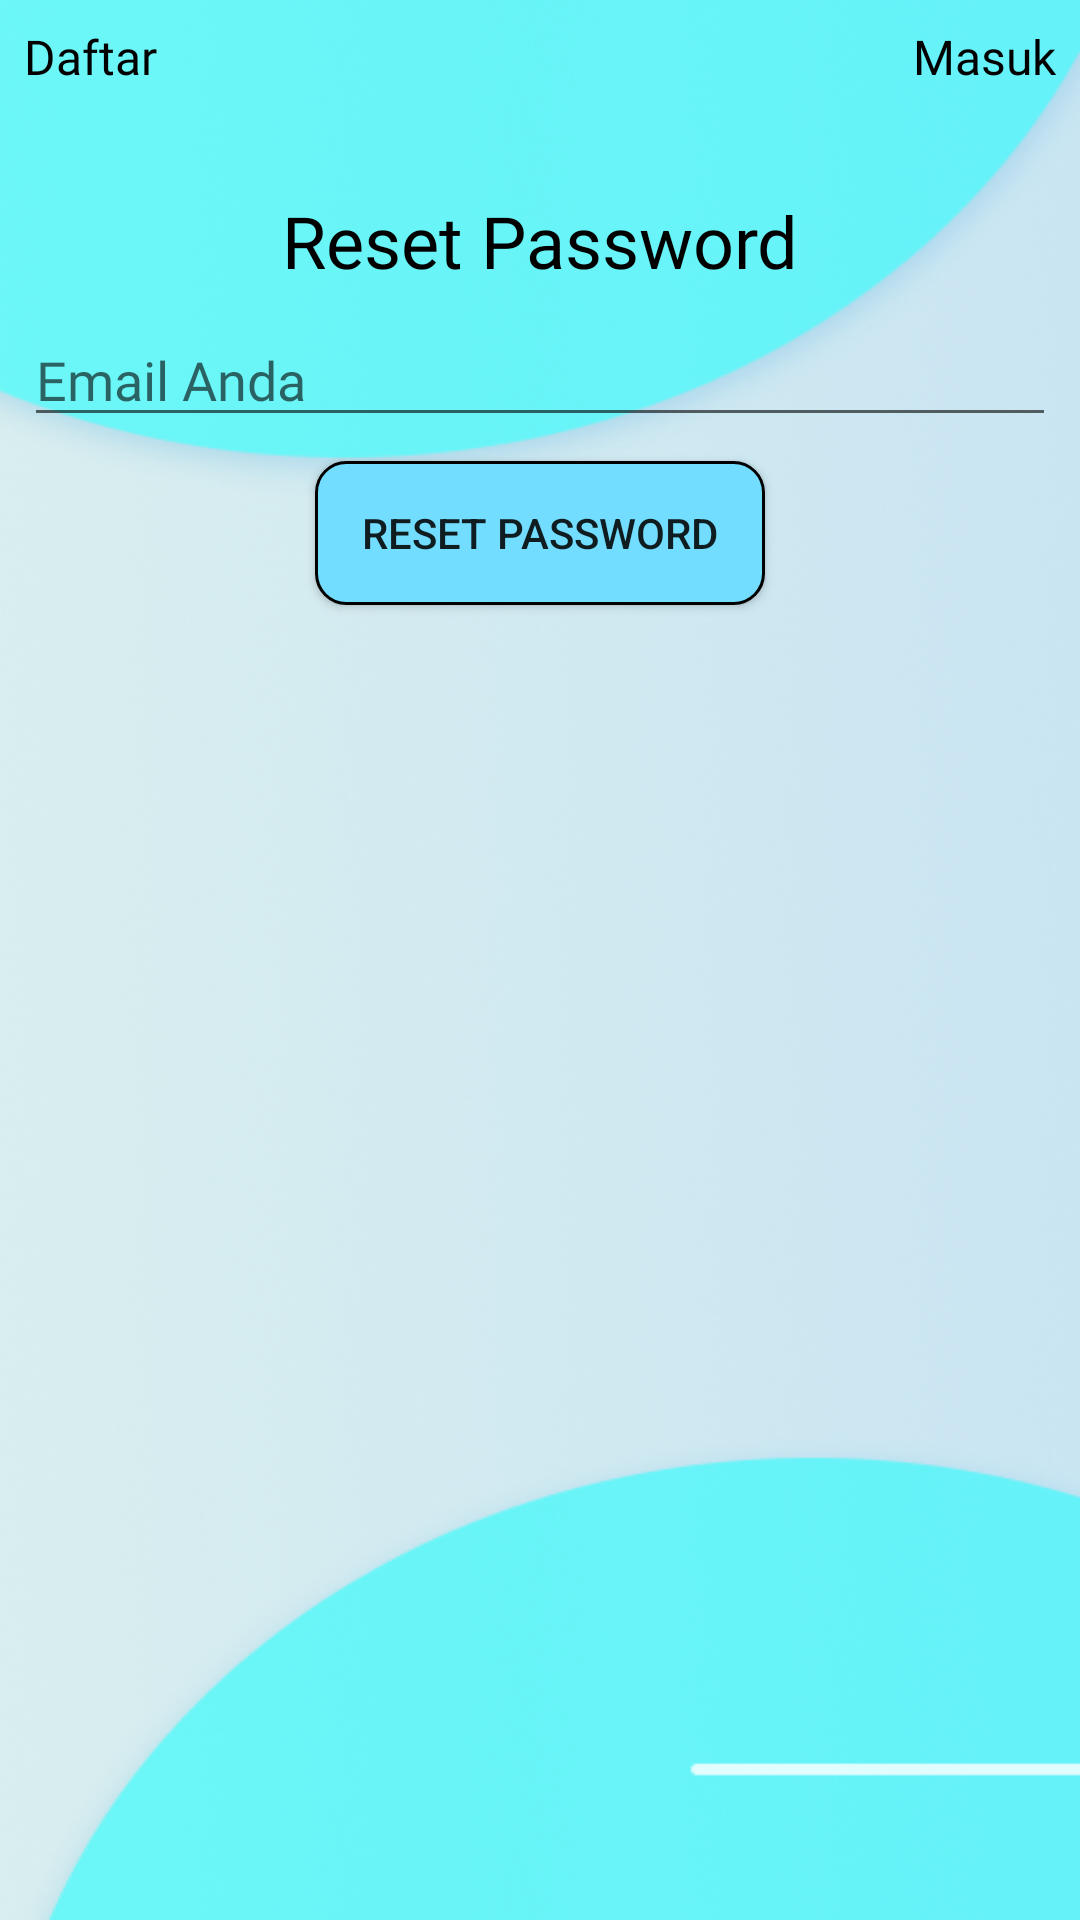

Write the Android layout XML for this screen, with the resource values it uses.
<!-- AndroidManifest.xml: application theme Theme.PanduJaya -->
<!-- res/layout/activity_resetpass.xml -->
<?xml version="1.0" encoding="utf-8"?>
<androidx.constraintlayout.widget.ConstraintLayout xmlns:android="http://schemas.android.com/apk/res/android"
    xmlns:app="http://schemas.android.com/apk/res-auto"
    xmlns:tools="http://schemas.android.com/tools"
    android:layout_width="match_parent"
    android:layout_height="match_parent"
    tools:context=".Resetpass">

    <ImageView
        android:id="@+id/imageView4"
        android:layout_width="0dp"
        android:layout_height="0dp"
        android:scaleType="fitXY"
        app:layout_constraintBottom_toBottomOf="parent"
        app:layout_constraintEnd_toEndOf="parent"
        app:layout_constraintStart_toStartOf="parent"
        app:layout_constraintTop_toTopOf="parent"
        app:srcCompat="@drawable/bg" />

    <TextView
        android:id="@+id/textView8"
        android:layout_width="wrap_content"
        android:layout_height="wrap_content"
        android:layout_marginTop="8dp"
        android:layout_marginEnd="8dp"
        android:clickable="true"
        android:fontFamily="@font/acme"
        android:text="Masuk"
        android:textColor="@color/black"
        android:textSize="16sp"
        app:layout_constraintEnd_toEndOf="parent"
        app:layout_constraintTop_toTopOf="parent" />

    <TextView
        android:id="@+id/textView9"
        android:layout_width="wrap_content"
        android:layout_height="wrap_content"
        android:layout_marginStart="8dp"
        android:layout_marginTop="8dp"
        android:clickable="true"
        android:fontFamily="@font/acme"
        android:text="Daftar"
        android:textColor="@color/black"
        android:textSize="16sp"
        app:layout_constraintStart_toStartOf="@+id/imageView4"
        app:layout_constraintTop_toTopOf="parent" />

    <TextView
        android:id="@+id/textView10"
        android:layout_width="wrap_content"
        android:layout_height="wrap_content"
        android:layout_marginStart="8dp"
        android:layout_marginTop="64dp"
        android:layout_marginEnd="8dp"
        android:clickable="true"
        android:fontFamily="@font/acme"
        android:text="Reset Password"
        android:textColor="@color/black"
        android:textSize="24sp"
        app:layout_constraintEnd_toEndOf="parent"
        app:layout_constraintStart_toStartOf="parent"
        app:layout_constraintTop_toTopOf="parent" />

    <EditText
        android:id="@+id/etmaill"
        android:layout_width="0dp"
        android:layout_height="wrap_content"
        android:layout_marginStart="8dp"
        android:layout_marginTop="8dp"
        android:layout_marginEnd="8dp"
        android:ems="10"
        android:fontFamily="@font/acme"
        android:hint="Email Anda"
        android:inputType="textEmailAddress"
        app:layout_constraintEnd_toEndOf="parent"
        app:layout_constraintStart_toStartOf="parent"
        app:layout_constraintTop_toBottomOf="@+id/textView10" />

    <Button
        android:id="@+id/button4"
        android:layout_width="150dp"
        android:layout_height="wrap_content"
        android:layout_marginStart="8dp"
        android:layout_marginTop="8dp"
        android:layout_marginEnd="8dp"
        android:background="@drawable/btn"
        android:onClick="proseslupa"
        android:text="Reset Password"
        app:layout_constraintEnd_toEndOf="parent"
        app:layout_constraintStart_toStartOf="parent"
        app:layout_constraintTop_toBottomOf="@+id/etmaill" />
</androidx.constraintlayout.widget.ConstraintLayout>
<!-- resources referenced by this layout -->
<resources>
  <!-- drawable bg: png bitmap (drawable, 251361 bytes) -->
  <!-- drawable btn (drawable) -->
  <?xml version="1.0" encoding="utf-8"?>
  <selector xmlns:android="http://schemas.android.com/apk/res/android" >
      <item>
          <shape android:shape="rectangle">
              <gradient
              android:startColor="#73DDFF"
              android:endColor="#73DDFF"
              android:angle="90"/>
              <corners android:radius="10dp" />
              <stroke android:width="1dp"  android:color="#000000"/>
          </shape>
  
      </item>
  </selector>
  <style name="Theme.PanduJaya" parent="Theme.AppCompat.Light.NoActionBar">
          
      </style>
  <!-- not gathered from this repository: default colours our renderer supplied (Android Studio template values) -->
  <color name="black">#FF000000</color>
</resources>
